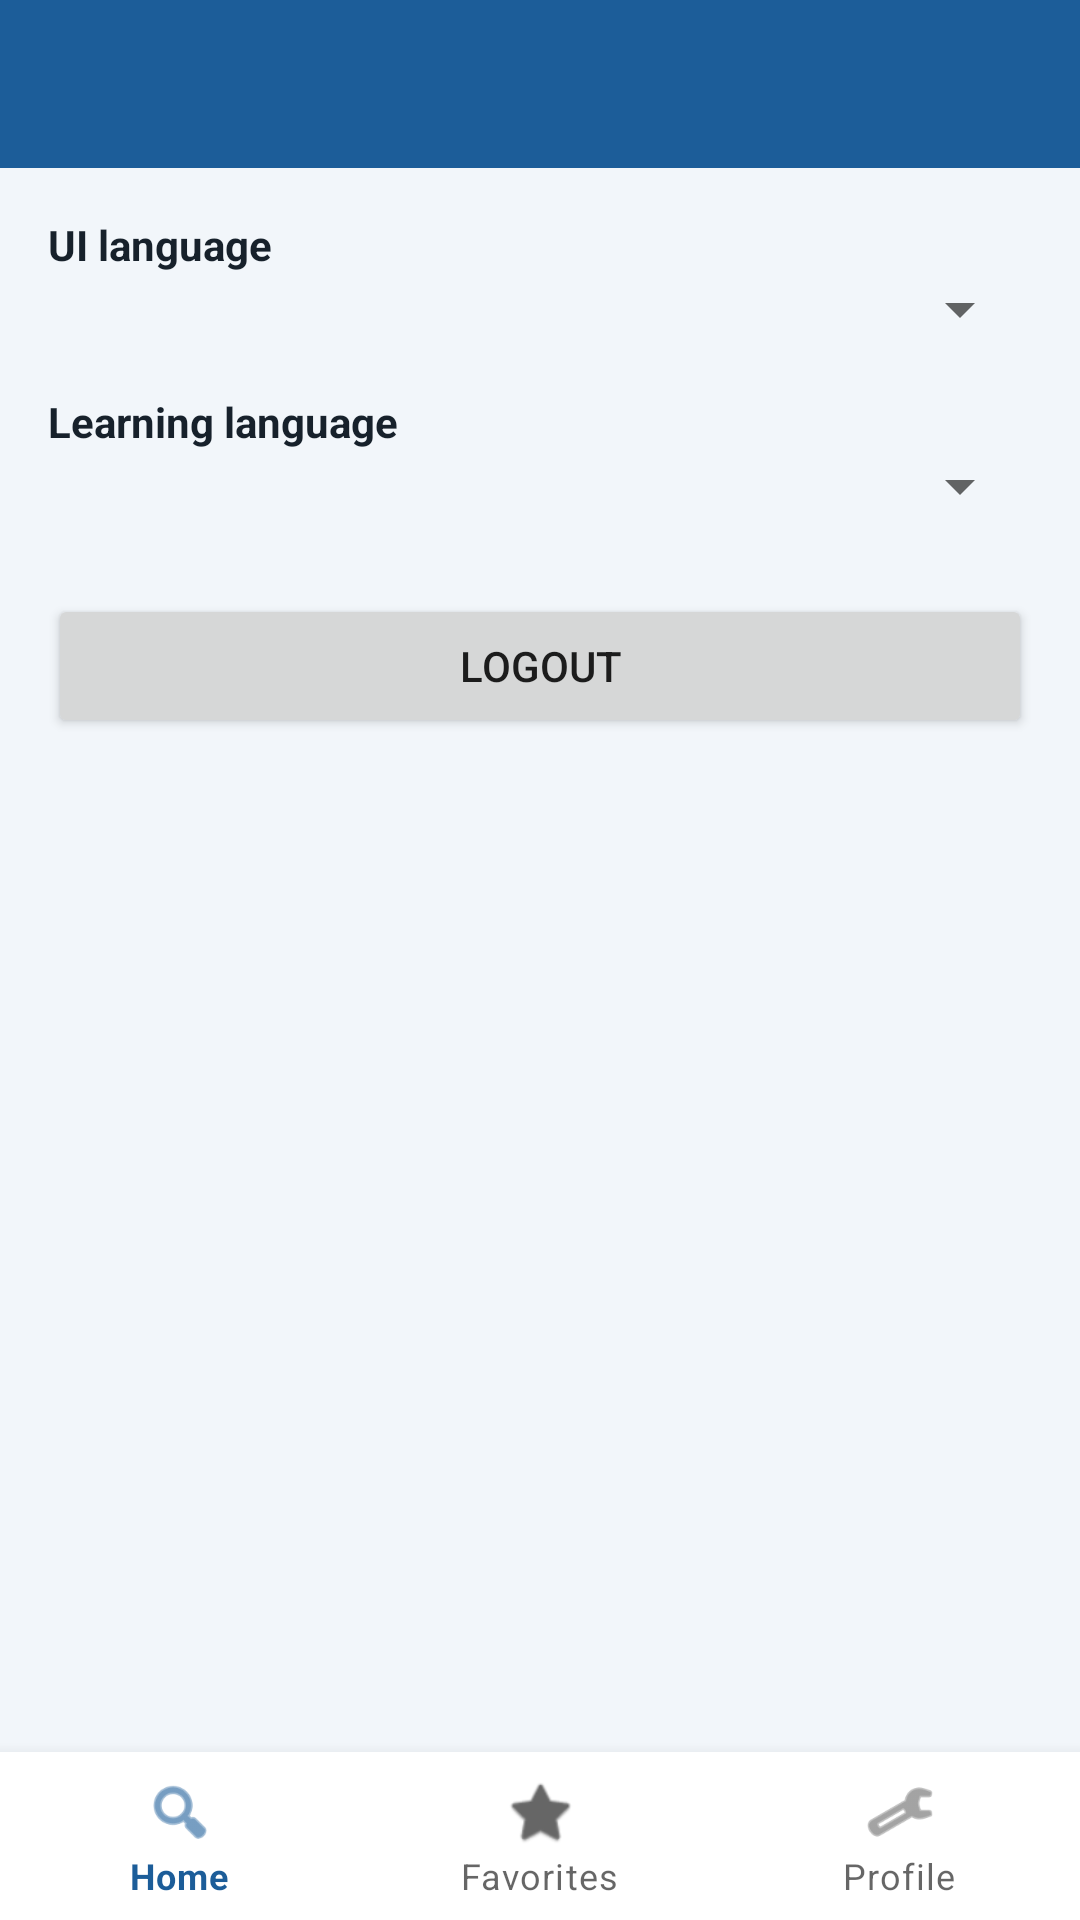

Produce the Android XML layout that renders to this screen, including the resource entries it uses.
<!-- AndroidManifest.xml: application theme Theme.WatchThis -->
<!-- res/layout/activity_profile.xml -->
<?xml version="1.0" encoding="utf-8"?>
<LinearLayout xmlns:android="http://schemas.android.com/apk/res/android"
    android:layout_width="match_parent"
    android:layout_height="match_parent"
    android:background="@color/wt_bg"
    android:orientation="vertical">

    <com.google.android.material.appbar.MaterialToolbar
        android:id="@+id/toolbarProfile"
        android:layout_width="match_parent"
        android:layout_height="wrap_content"
        android:background="@color/wt_primary"
        android:title="@string/toolbar_profile"
        android:titleTextColor="@color/white" />

    <LinearLayout
        android:layout_width="match_parent"
        android:layout_height="0dp"
        android:layout_weight="1"
        android:orientation="vertical"
        android:padding="16dp">

        <TextView
            android:layout_width="wrap_content"
            android:layout_height="wrap_content"
            android:text="@string/language_ui"
            android:textColor="@color/wt_text"
            android:textStyle="bold" />

        <Spinner
            android:id="@+id/spinnerUiLanguage"
            android:layout_width="match_parent"
            android:layout_height="wrap_content" />

        <TextView
            android:layout_width="wrap_content"
            android:layout_height="wrap_content"
            android:layout_marginTop="16dp"
            android:text="@string/language_learning"
            android:textColor="@color/wt_text"
            android:textStyle="bold" />

        <Spinner
            android:id="@+id/spinnerLearningLanguage"
            android:layout_width="match_parent"
            android:layout_height="wrap_content" />

        <Button
            android:id="@+id/btnLogout"
            android:layout_width="match_parent"
            android:layout_height="wrap_content"
            android:layout_marginTop="24dp"
            android:text="@string/logout" />
    </LinearLayout>

    <include layout="@layout/include_app_bottom_nav" />

</LinearLayout>
<!-- res/layout/include_app_bottom_nav.xml (included above) -->
<?xml version="1.0" encoding="utf-8"?>
<com.google.android.material.bottomnavigation.BottomNavigationView xmlns:android="http://schemas.android.com/apk/res/android"
    xmlns:app="http://schemas.android.com/apk/res-auto"
    android:id="@+id/bottomNavigation"
    android:layout_width="match_parent"
    android:layout_height="wrap_content"
    android:background="@color/white"
    app:menu="@menu/bottom_menu" />
<!-- resources referenced by this layout -->
<resources>
  <color name="white">#FFFFFF</color>
  <color name="wt_bg">#F2F6FA</color>
  <color name="wt_primary">#1C5D99</color>
  <color name="wt_text">#17212B</color>
  <string name="language_learning">Learning language</string>
  <string name="language_ui">UI language</string>
  <string name="logout">Logout</string>
  <string name="toolbar_profile">Profile</string>
  <style name="Theme.WatchThis" parent="Theme.MaterialComponents.DayNight.NoActionBar">
          <item name="colorPrimary">@color/wt_primary</item>
          <item name="colorPrimaryVariant">@color/wt_primary_dark</item>
          <item name="colorSecondary">@color/wt_accent</item>
          <item name="android:statusBarColor" tools:targetApi="l">@color/wt_primary_dark</item>
          <item name="android:windowBackground">@color/wt_bg</item>
      </style>
  <color name="wt_primary_dark">#123A5E</color>
  <color name="wt_accent">#F4B400</color>
</resources>
